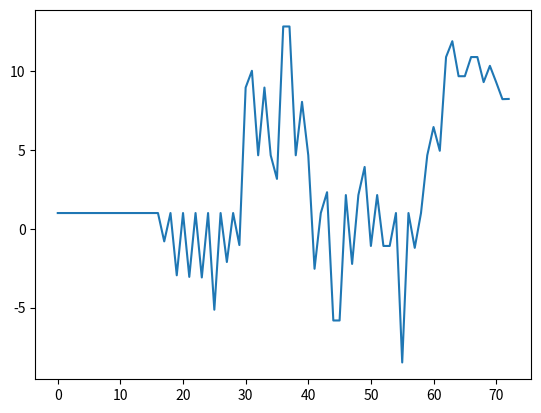

The matplotlib source for this figure:

from datetime import date, datetime
from random import randint
from time import sleep
import pandas as pd
import matplotlib.pyplot as plt
import numpy as np

pd.options.mode.chained_assignment = None  

fiyat_serisi=[1,1,1,1,1,1,1,1,1,1,1,1,1,1,1,1,1]
fiyat_sats_usd = fiyat_serisi[-1]

oyuncu_listesi = []
talimat_listesi=[] 
talimat_tahtasi_sats_satis=[]
talimat_tahtasi_sats_alis=[]

class Oyuncu: 
    def __init__(self, name, usd_bakiye=1, sats_bakiye=1, niyet=0, karakter=0, riskrate=1, vizyon=1): 
        self.name = str(name)
        self.usd_bakiye = usd_bakiye
        self.sats_bakiye = sats_bakiye
        self.niyet = niyet  
        karakter = randint(-1,1)
        if karakter==0 : karakter = randint(-1,1)
        if karakter==0 : karakter = randint(-1,1)
        self.karakter=karakter                      
        riskrate = randint(1,10)
        self.riskrate=riskrate
        vizyon = randint(1,15)
        self.vizyon=vizyon
        oyuncu_listesi.append(self.name)  


    def to_dict(self):        
        return {
            'oyuncu_isim':  self.name,
            'oyuncu_usd_bakiye':  self.usd_bakiye,
            'oyuncu_sats_bakiye':  self.sats_bakiye,
            'oyuncu_niyet': self.niyet,
            'oyuncu_karakter': self.karakter,
            'oyuncu_riskrate': self.riskrate, 
            'oyuncu_vizyon': self.vizyon 
        } 

    def sats_bakiye_artir(self,miktar):
        self.sats_bakiye = self.sats_bakiye + miktar
    def usd_bakiye_artir(self,miktar):
        self.usd_bakiye = self.usd_bakiye + miktar
    def sats_bakiye_azalt(self,miktar):
        self.sats_bakiye = self.sats_bakiye - miktar
    def usd_bakiye_azalt(self,miktar):
        self.usd_bakiye = self.usd_bakiye - miktar

    def egilim_degistir(self, egilim=0):
        self.niyet=self.niyet + egilim*self.karakter

    def analiz_et(self):
        
        if (fiyat_serisi[-1] > fiyat_serisi[-1-self.vizyon]):
            self.egilim_degistir(1)
            # print(str(self.name) + " eğilimim " + str(self.niyet) +" alırım")
        
        else:
            self.egilim_degistir(-1)
            # print(str(self.name) + " eğilimim " + str(self.niyet) +" satarım")

    def islem_yap(self):

        tlmt_counter = len(talimat_listesi)+1      

        if (self.niyet >1 ): 
            globals() [f"tlmt{tlmt_counter}"] = Talimat(talimat_id = f"tlmt{tlmt_counter}", talimat_sahibi=self.name, talimat_mali= "sats_alis" , talimat_miktari=(10*self.riskrate), talimat_fiyati=(fiyat_serisi[-1]+self.niyet)) 
            

        elif (self.niyet<-1):
            globals() [f"tlmt{tlmt_counter}"] = Talimat(talimat_id = f"tlmt{tlmt_counter}", talimat_sahibi=self.name, talimat_mali= "sats_satis" , talimat_miktari=(10*self.riskrate), talimat_fiyati=(fiyat_serisi[-1]+self.niyet))  
            
        
        tahta_guncelleme()





def oyuncu_listele():
    global oyuncu_tahtasi 
    oyuncu_tahtasi=pd.DataFrame.from_records([globals() [oyuncu].to_dict() for oyuncu in oyuncu_listesi]) 
    print("******************* Oyuncu Tahtasi *******************")
    print(oyuncu_tahtasi)
    
def tahta_guncelleme():
    global talimat_tahtasi_sats_satis, talimat_tahtasi_sats_alis, talimat_listesi

    talimat_tahtasi=pd.DataFrame.from_records([globals() [talimat].to_dict() for talimat in talimat_listesi])    
    talimat_tahtasi=talimat_tahtasi[talimat_tahtasi.talimat_aktif_flag==True]

    talimat_tahtasi_sats_satis = talimat_tahtasi[talimat_tahtasi.talimat_mali=="sats_satis"]
    talimat_tahtasi_sats_satis.sort_values( ["talimat_fiyati", "talimat_zamani"], inplace=True, ignore_index=True, ascending=False)

    talimat_tahtasi_sats_alis = talimat_tahtasi[talimat_tahtasi.talimat_mali=="sats_alis"]
    talimat_tahtasi_sats_alis.sort_values( ["talimat_fiyati", "talimat_zamani"], inplace=True, ignore_index=True, ascending=False)

    min_satis_talimat_id=0
    max_alis_talimat_id=0

    min_satis_talimat_id = talimat_tahtasi_sats_satis.iloc[-1]["talimat_id"] 
    max_alis_talimat_id = talimat_tahtasi_sats_alis.iloc[0]["talimat_id"]  

    if  ( (globals()[max_alis_talimat_id].talimat_fiyati < globals()[min_satis_talimat_id].talimat_fiyati)) == False :
        tahta_isle()

tahta_isle_counter=0
def tahta_isle():
    global tahta_isle_counter
    tahta_isle_counter +=1 

    print(f" ******* {tahta_isle_counter} ************ tahta işleniyor *********************** ")
     
    satis = talimat_tahtasi_sats_satis.iloc[-1]
    alis = talimat_tahtasi_sats_alis.iloc[0]
    
    alis_miktari = talimat_tahtasi_sats_alis.iloc[0]["talimat_miktari"]
    satis_miktari = talimat_tahtasi_sats_satis.iloc[-1]["talimat_miktari"]

    if (alis_miktari > satis_miktari):
        globals() [satis.talimat_id].talimat_guncelle(0)
        globals() [alis.talimat_id].talimat_guncelle((alis_miktari-satis_miktari))
        tahta_guncelleme()

    elif (alis_miktari < satis_miktari):
        globals() [alis.talimat_id].talimat_guncelle(0)
        globals() [satis.talimat_id].talimat_guncelle((satis_miktari-alis_miktari))
        tahta_guncelleme()

    elif (alis_miktari == satis_miktari):
        globals() [satis.talimat_id].talimat_guncelle(0)
        globals() [alis.talimat_id].talimat_guncelle(0)
        tahta_guncelleme()
    
    
    print(" ******************* TAMAM tahta işleme TAMAM *********************** ")

def kapanan_talimat_listele():
    global kapanan_talimalar
    kapanan_talimalar=pd.DataFrame.from_records([globals() [s].to_dict() for s in talimat_listesi])    
    kapanan_talimalar=kapanan_talimalar[kapanan_talimalar.talimat_aktif_flag==False]
    print(" ---------------------------------- kapanan talimatlar listesi")
    print(kapanan_talimalar)

def aktif_talimat_listele():
    print(" ---------------------------------- talimat_tahtasi_sats_satis")
    print(talimat_tahtasi_sats_satis)
    print(" ---------------------------------- talimat_tahtasi_sats_alis")
    print(talimat_tahtasi_sats_alis)


class Talimat: 


    def __init__(self, talimat_id, talimat_zamani=date, talimat_sahibi="kim", talimat_mali="", talimat_miktari=0, talimat_fiyati=0 ):
        self.talimat_id=talimat_id
        self.talimat_zamani=datetime.now()
        self.talimat_sahibi=talimat_sahibi
        self.talimat_mali=talimat_mali
        self.talimat_miktari=talimat_miktari
        self.talimat_fiyati=talimat_fiyati
        self.talimat_buyuklugu=talimat_fiyati*talimat_miktari
        self.talimat_aktif_flag=True           
        talimat_listesi.append(talimat_id)                      

        if self.talimat_mali == "sats_satis" :
            globals() [self.talimat_sahibi].sats_bakiye_azalt(self.talimat_miktari)

        if self.talimat_mali == "sats_alis" :
            globals() [self.talimat_sahibi].usd_bakiye_azalt(self.talimat_miktari)

    def to_dict(self):        
        return {
            'talimat_zamani':  self.talimat_zamani,
            'talimat_id':  self.talimat_id,
            'talimat_sahibi': self.talimat_sahibi,
            'talimat_mali': self.talimat_mali,
            'talimat_miktari': self.talimat_miktari,
            'talimat_fiyati': self.talimat_fiyati,
            'talimat_buyuklugu': self.talimat_buyuklugu,
            'talimat_aktif_flag': self.talimat_aktif_flag
        } 

    def info(self):
        print(" talimat info  ************************")
        print("\n" + " talimat id :" + self.talimat_id +"\n"+ " zaman :" + str(self.talimat_zamani) +"\n"+ " sahibi :" + self.talimat_sahibi +"\n"+ " talimat malı :" + self.talimat_mali +"\n"+ " miktari :" + str(self.talimat_miktari) +"\n"+ " fiyati :" + str(self.talimat_fiyati) +"\n"+ " aktif flag :" + str(self.talimat_aktif_flag))    
       


    def talimat_guncelle(self, talimat_miktari_guncel):
        
        talimat_miktari_old = self.talimat_miktari
        self.talimat_miktari = talimat_miktari_guncel
        
        if self.talimat_miktari==0:
            self.talimat_aktif_flag=False          
        
        degisen_miktar = talimat_miktari_old - talimat_miktari_guncel

        if self.talimat_mali=="sats_satis" :
            globals() [self.talimat_sahibi].usd_bakiye_artir(degisen_miktar*self.talimat_fiyati)
            globals() [self.talimat_sahibi].sats_bakiye_azalt(degisen_miktar) 
            globals() [self.talimat_sahibi].niyet=0 
        if self.talimat_mali=="sats_alis" :
            globals() [self.talimat_sahibi].sats_bakiye_artir(degisen_miktar*self.talimat_fiyati)
            globals() [self.talimat_sahibi].usd_bakiye_azalt(degisen_miktar) 
            globals() [self.talimat_sahibi].niyet=0 


        fiyat_serisi.append(self.talimat_fiyati)
        



marketMaker = Oyuncu(name="marketMaker", usd_bakiye=100000, sats_bakiye=100000, niyet=0)
nt1 = Oyuncu(name="nt1", usd_bakiye=10000, sats_bakiye=10000, niyet=0)
nt2 = Oyuncu(name="nt2", usd_bakiye=10000, sats_bakiye=10000, niyet=0)

for i in range(3,30):
    globals() [f"nt{i}"] = Oyuncu(name=f"nt{i}", usd_bakiye=100, sats_bakiye=100, niyet=0)
    


tlmt0 = Talimat(talimat_id="tlmt0", talimat_sahibi="marketMaker", talimat_mali= "sats_alis" , talimat_miktari=50000, talimat_fiyati=1 )
tlmt1 = Talimat(talimat_id="tlmt1", talimat_sahibi="marketMaker", talimat_mali= "sats_satis" , talimat_miktari=50000, talimat_fiyati=100 )

### OYUNCU KARAKTER DAĞITIMI ###
riskrate = np.random.normal(5, 5, len(oyuncu_listesi))  
rrcounter=0
for oyuncu in oyuncu_listesi: 
    globals()[oyuncu].riskrate = riskrate[rrcounter]    
    rrcounter +=1

karakter = np.random.normal(0, 0.5 , len(oyuncu_listesi))  
kkcounter=0
for oyuncu in oyuncu_listesi: 
    globals()[oyuncu].karakter = karakter[kkcounter]    
    kkcounter +=1

oynvizyon = np.random.normal(7, 6, len(oyuncu_listesi))  
oynvizyon_counter=0
for oyuncu in oyuncu_listesi: 
    globals()[oyuncu].vizyon = int(oynvizyon[oynvizyon_counter])    
    oynvizyon_counter +=1

oynniyet = np.random.normal(0, 5, len(oyuncu_listesi))  
oynniyet_counter=0
for oyuncu in oyuncu_listesi: 
    globals()[oyuncu].niyet = int(oynniyet[oynniyet_counter])    
    oynniyet_counter +=1

def grafik_goster():
        plt.plot(fiyat_serisi) 
        plt.pause(0.0001)
        plt.clf()


for i in range(3):
    for oyuncu in oyuncu_listesi:
        if (oyuncu=="marketMaker")==False:
            globals() [oyuncu].analiz_et()
            globals() [oyuncu].islem_yap()
            sleep(0.001)
            tahta_guncelleme() 
            grafik_goster() 



aktif_talimat_listele()
kapanan_talimat_listele() 
oyuncu_listele() 
print(fiyat_serisi)
plt.plot(fiyat_serisi) 
plt.show() 
